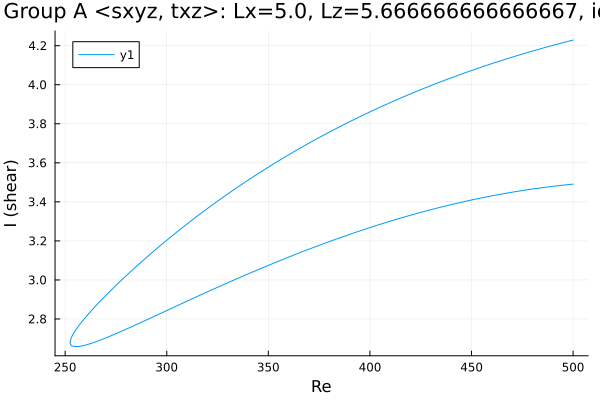

The table this chart was drawn from, first rows:
Re, shear
500.0, 4.229
499.6, 4.228
498.1, 4.224
496.7, 4.22
495.3, 4.216
493.9, 4.212
492.5, 4.208
491.1, 4.205
489.7, 4.201
488.2, 4.197
486.8, 4.192
485.4, 4.188
484, 4.184
482.6, 4.18
481.2, 4.176
479.9, 4.172
478.5, 4.168
477.1, 4.163
475.6, 4.159
474.2, 4.155
472.8, 4.15
471.4, 4.146
470, 4.141
468.6, 4.137
467.2, 4.132
465.7, 4.127
464.3, 4.123
462.9, 4.118
461.5, 4.113
460.1, 4.108
458.7, 4.104
457.3, 4.099
455.8, 4.094
454.4, 4.089
453, 4.084
451.6, 4.079
450.2, 4.073
448.8, 4.068
447.4, 4.063
445.9, 4.058
444.5, 4.053
443.1, 4.047
441.7, 4.042
440.3, 4.036
438.9, 4.031
437.5, 4.025
436, 4.02
434.6, 4.014
433.2, 4.009
431.8, 4.003
430.4, 3.997
429, 3.991
427.6, 3.985
426.1, 3.979
424.7, 3.973
423.3, 3.967
421.9, 3.961
420.5, 3.955
419.1, 3.949
417.7, 3.943
... 364 more rows
